2-way image classification set "data" from GitHub (fabricioifc/PinusClassification); label vocabulary: not pinus, pinus.

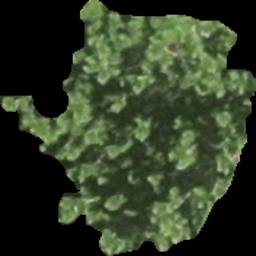
Label: pinus

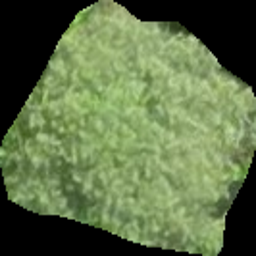
Label: not pinus

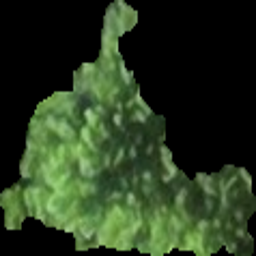
Label: pinus

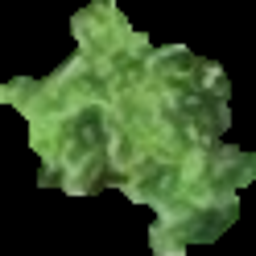
Label: pinus

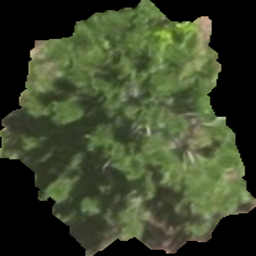
Label: pinus

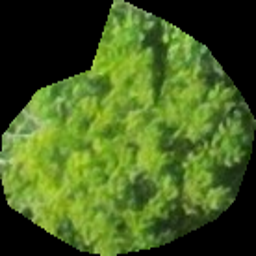
Label: not pinus
